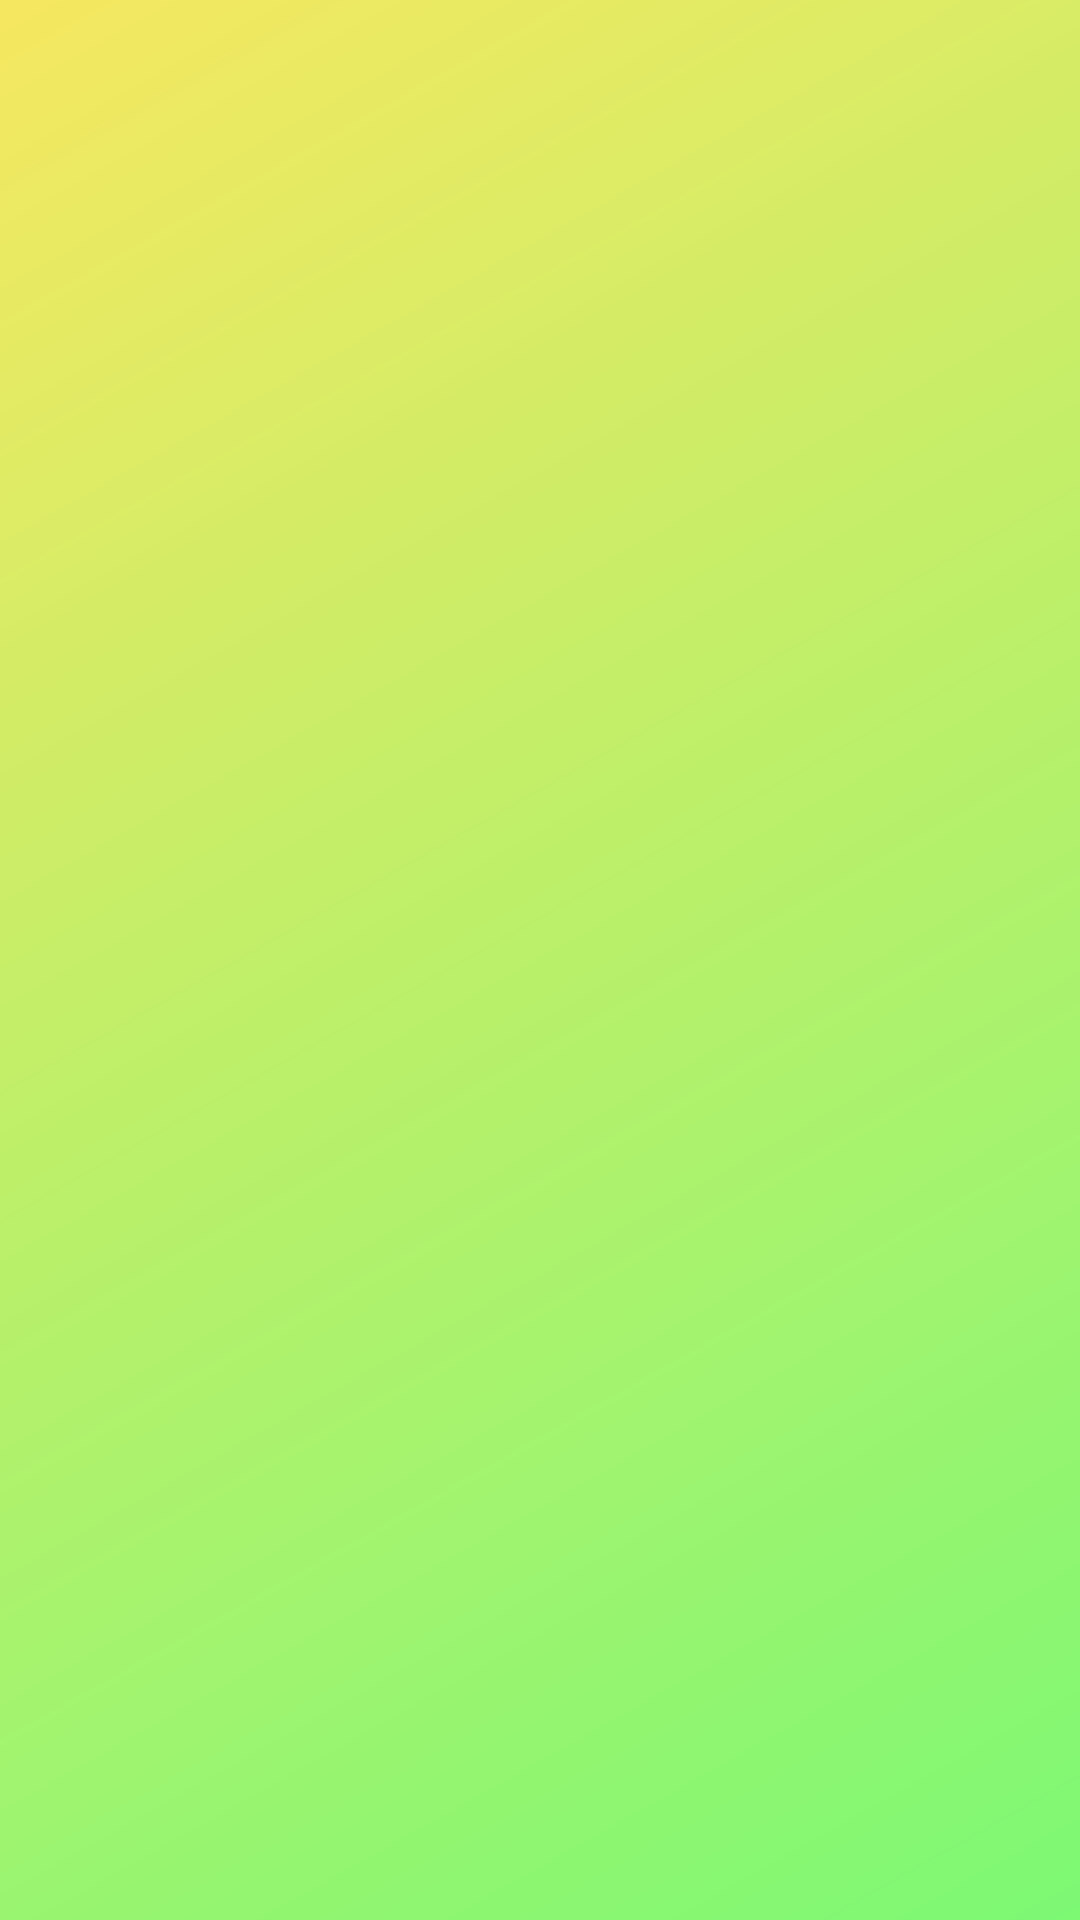

The Android layout XML behind this screen, and the referenced resources:
<!-- AndroidManifest.xml: application theme Theme.TheScript -->
<!-- res/layout/activity_notice.xml -->
<?xml version="1.0" encoding="utf-8"?>
<androidx.recyclerview.widget.RecyclerView xmlns:android="http://schemas.android.com/apk/res/android"
    xmlns:app="http://schemas.android.com/apk/res-auto"
    xmlns:tools="http://schemas.android.com/tools"
    android:layout_width="match_parent"
    android:layout_height="match_parent"
    tools:context=".Notice"
    android:id="@+id/test"
    android:background="@drawable/gradient"
    >
</androidx.recyclerview.widget.RecyclerView>
<!-- resources referenced by this layout -->
<resources>
  <!-- drawable gradient (drawable) -->
  <shape xmlns:android="http://schemas.android.com/apk/res/android">
      <gradient
          android:type="linear"
          android:angle="135"
          android:startColor="#A333F526"
          android:endColor="#A1F1D903"
          android:centerY="0.5"
          android:centerX="0.5"
          ></gradient>
  </shape>
  <style name="Theme.TheScript" parent="Theme.MaterialComponents.DayNight.DarkActionBar">
          
          <item name="colorPrimary">@color/purple_500</item>
          <item name="colorPrimaryVariant">@color/purple_700</item>
          <item name="colorOnPrimary">@color/white</item>
          
          <item name="colorSecondary">@color/teal_200</item>
          <item name="colorSecondaryVariant">@color/teal_700</item>
          <item name="colorOnSecondary">@color/black</item>
          
          <item name="android:statusBarColor" tools:targetApi="l">?attr/colorPrimaryVariant</item>
          
      </style>
  <color name="purple_500">#FF6200EE</color>
  <color name="purple_700">#FF3700B3</color>
  <color name="white">#FFFFFFFF</color>
  <color name="teal_200">#FF03DAC5</color>
  <color name="teal_700">#FF018786</color>
  <color name="black">#FF000000</color>
</resources>
